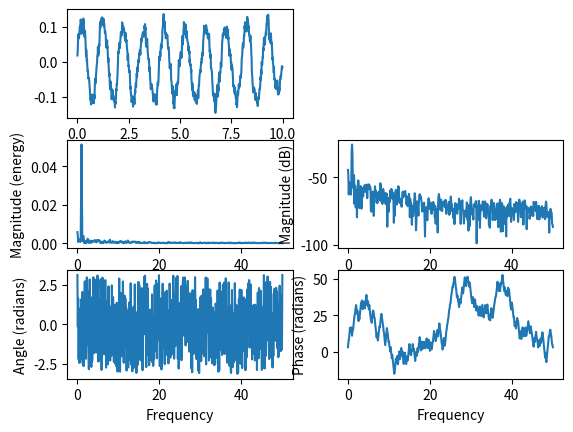

Here is the Python script that generated this plot:
import matplotlib.pyplot as plt
import numpy as np


np.random.seed(0)

dt = 0.01
Fs = 1/dt
t = np.arange(0, 10, dt)
nse = np.random.randn(len(t))
r = np.exp(-t/0.05)

cnse = np.convolve(nse, r)*dt
cnse = cnse[:len(t)]
s = 0.1*np.sin(2*np.pi*t) + cnse

plt.subplot(3, 2, 1)
plt.plot(t, s)

plt.subplot(3, 2, 3)
plt.magnitude_spectrum(s, Fs=Fs)

plt.subplot(3, 2, 4)
plt.magnitude_spectrum(s, Fs=Fs, scale='dB')

plt.subplot(3, 2, 5)
plt.angle_spectrum(s, Fs=Fs)

plt.subplot(3, 2, 6)
plt.phase_spectrum(s, Fs=Fs)

plt.show()
